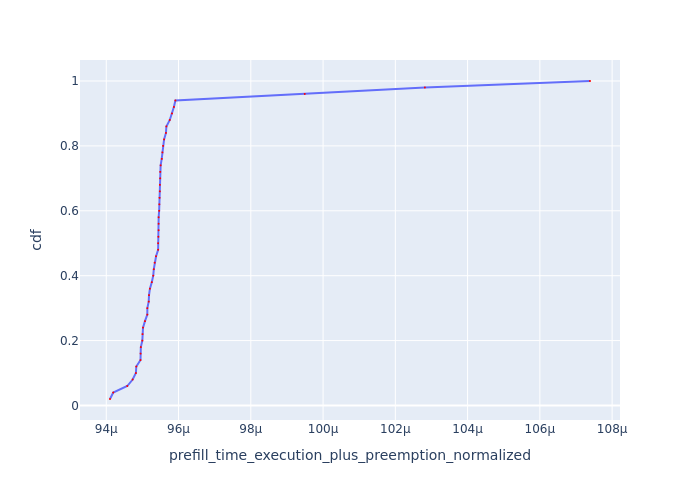

Data behind this chart, as committed beside it:
Request Id, prefill_time_execution_plus_preemption_n…, cdf
0_5, 9.410356564464372e-05, 0.02
0_2, 9.419316354717501e-05, 0.04
0_3, 9.45816817052594e-05, 0.06
0_21, 9.473071365249814e-05, 0.08
0_23, 9.482015878395021e-05, 0.1
0_7, 9.483176024362946e-05, 0.12
0_8, 9.49477932675078e-05, 0.14
0_1, 9.494948257843106e-05, 0.16
0_13, 9.495703486401007e-05, 0.18
0_6, 9.499867902413603e-05, 0.2
0_11, 9.500231827389939e-05, 0.22
0_4, 9.501713994514505e-05, 0.24
0_20, 9.507146447509619e-05, 0.26
0_10, 9.513623243488303e-05, 0.28
0_9, 9.513715632396554e-05, 0.3
0_45, 9.517477002188518e-05, 0.32
0_16, 9.51831047038693e-05, 0.34
0_39, 9.520846789286954e-05, 0.36
0_46, 9.526008218868609e-05, 0.38
0_42, 9.530047316457336e-05, 0.4
0_26, 9.531637858770309e-05, 0.42
0_32, 9.533991424839614e-05, 0.44
0_18, 9.537858102436459e-05, 0.46
0_40, 9.543520221856939e-05, 0.48
0_41, 9.543617210416436e-05, 0.5
0_29, 9.544336487644491e-05, 0.52
0_12, 9.544893615061719e-05, 0.54
0_24, 9.544975474613522e-05, 0.56
0_15, 9.544981002739263e-05, 0.58
0_14, 9.546411804718161e-05, 0.6
0_27, 9.546863669899808e-05, 0.62
0_48, 9.547507484366588e-05, 0.64
0_43, 9.548270004012533e-05, 0.66
0_25, 9.54837253778626e-05, 0.68
0_28, 9.549245614250865e-05, 0.7
0_22, 9.549466263650936e-05, 0.72
0_35, 9.550479084071034e-05, 0.74
0_30, 9.553484097464916e-05, 0.76
0_31, 9.555409417490529e-05, 0.78
0_36, 9.557339547925404e-05, 0.8
0_44, 9.560020819921559e-05, 0.82
0_17, 9.565230276697636e-05, 0.84
0_33, 9.56639572009672e-05, 0.86
0_47, 9.575786177262619e-05, 0.88
0_37, 9.581910152933831e-05, 0.9
0_49, 9.587200002499859e-05, 0.92
0_34, 9.591331582983517e-05, 0.94
0_0, 9.949347841630289e-05, 0.96
0_19, 0.0001028, 0.98
0_38, 0.0001074, 1.0
